Run: headless pygame with SDL's dummy video driver; simulated clock (each Clock.tick advances the game by its frame time, no real sleeping); random seed 0; keys injected as events and as key.get_pressed() state; no mouse input.
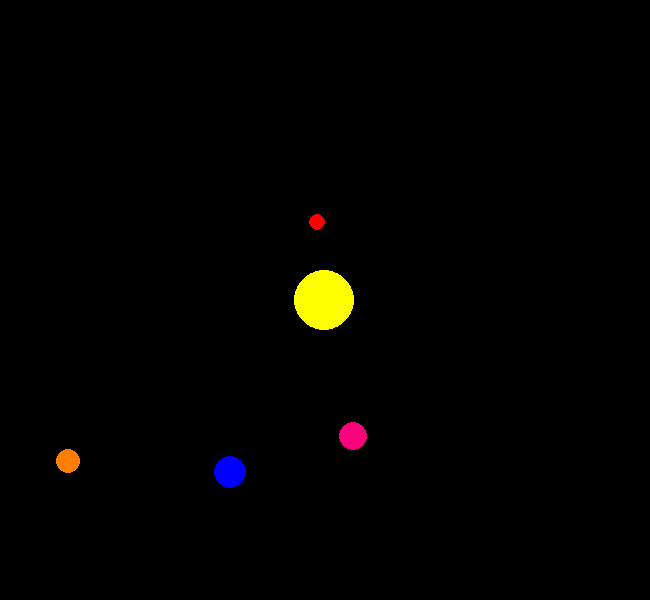
Frame 1 of 4 · flips 1–60 · no input
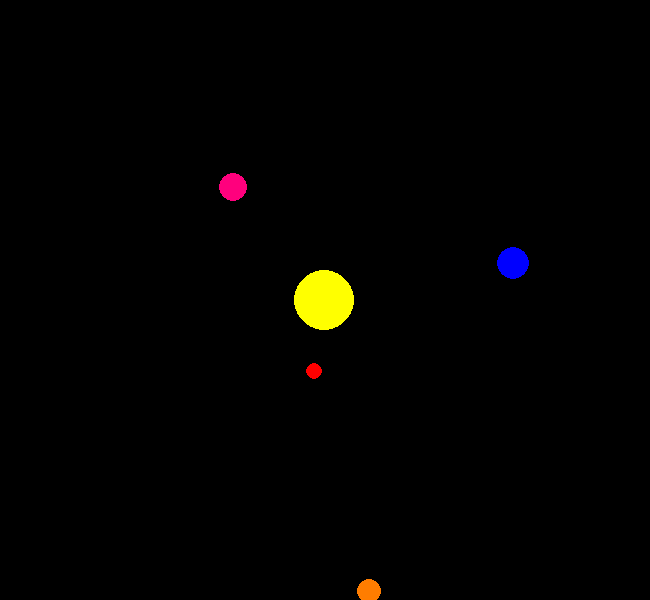
Frame 2 of 4 · flips 61–180 · tapped SPACE, RETURN · held RIGHT (→), D
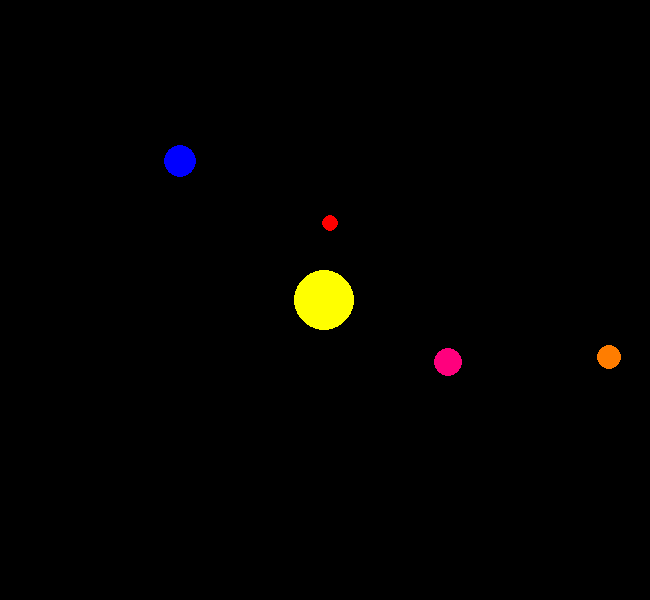
Frame 3 of 4 · flips 181–300 · held DOWN (↓), S
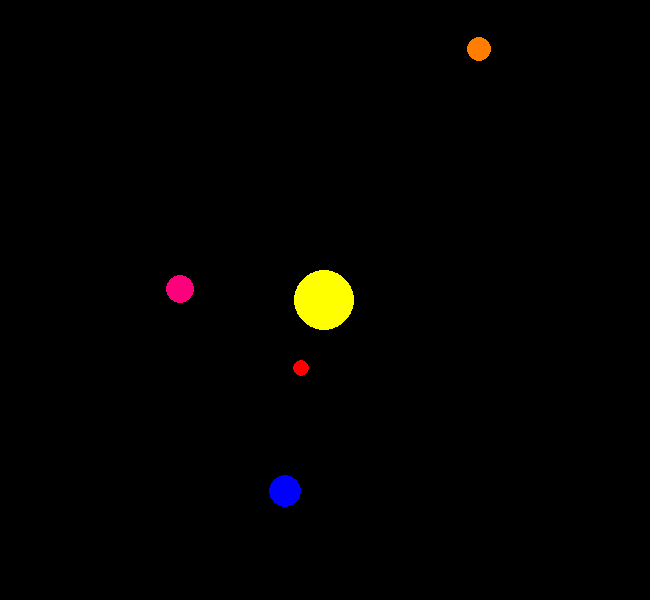
Frame 4 of 4 · flips 301–420 · held LEFT (←), A, UP (↑), W

The pygame program that drew these frames:

import pygame
import math
pygame.init()

print("Hi universe")

ASTRONOMICAL_UNIT = 146.6e6 * 1000  # Distance in meters
GRAVITATIONAL_CONSTANT = 6.67428e-11
SCALE = 200 / ASTRONOMICAL_UNIT  # Scale down to fit the solar system on the laptop Screen
TIME_STEP = 60*60*24

WIDTH, HEIGHT = 650, 600
screen = pygame.display.set_mode((WIDTH, HEIGHT))
pygame.display.set_caption("Solar System Simulation")

frame_rate = pygame.time.Clock()

class planet:  

    def __init__(self, x, y, radius, color, mass) -> None:
        self.x = x
        self.y = y
        self.radius = radius
        self.color = color
        self.mass = mass
        self.x_velocity = 0
        self.y_velocity = 0
    
    def draw(self, win):
        x = self.x * SCALE + WIDTH/2
        y = self.y * SCALE + HEIGHT/2
        pygame.draw.circle(win, self.color, (x,y), self.radius)
    
    def attraction(self, planets):
        force_x, force_y = 0, 0
        for planet in planets:
            if self == planet:
                continue

            distance_x = planet.x - self.x
            distance_y = planet.y - self.y
            distance_squared = distance_x**2 + distance_y**2 

            force = GRAVITATIONAL_CONSTANT* self.mass * planet.mass / distance_squared
            angle = math.atan2(distance_y, distance_x)

            force_x += force*math.cos(angle)
            force_y += force*math.sin(angle)


        self.x_velocity += force_x/self.mass * TIME_STEP
        self.y_velocity += force_y/self.mass * TIME_STEP

        self.x += self.x_velocity * TIME_STEP
        self.y += self.y_velocity * TIME_STEP


sun = planet(0,0, 30, (255,255,0), 1.98892 * 10**30)

mercury = planet(-0.387 * ASTRONOMICAL_UNIT,1,8,(255,0,0), 3.3 * 10**23)
mercury.y_velocity = 47.4 * 1000

venus = planet(-0.723*ASTRONOMICAL_UNIT, 0, 14, (255,0,125), 6.39 * 10**23)
venus.y_velocity = 35.02 * 1000

earth = planet(-1*ASTRONOMICAL_UNIT, 0, 16, (0,0,255), 5.974 * 10**24)
earth.y_velocity = 29.783 * 1000 

mars = planet(-1.524*ASTRONOMICAL_UNIT, 0, 12, (255,125,0), 4.8685 * 10**24)
mars.y_velocity = 24.077 * 1000


planets = [sun, mercury,venus,earth,mars]

while True:
    screen.fill((0,0,0))

    for event in pygame.event.get():
        if event.type == pygame.QUIT:
            pygame.quit()
            exit()
    
    sun.draw(screen)
    for planet in planets:
        planet.attraction(planets)
        planet.draw(screen)
        
    frame_rate.tick(60)
    pygame.display.update()  # 
      # Max Frame rate




    
